Run: headless pygame with SDL's dummy video driver; simulated clock (each Clock.tick advances the game by its frame time, no real sleeping); random seed 0; keys injected as events and as key.get_pressed() state; mouse plan: one left click at the window centre at the start of phase 2, then a move to the lower-right quarter at the start of phase 3; restart key SPACE tapped at the start of phases 3 and 4.
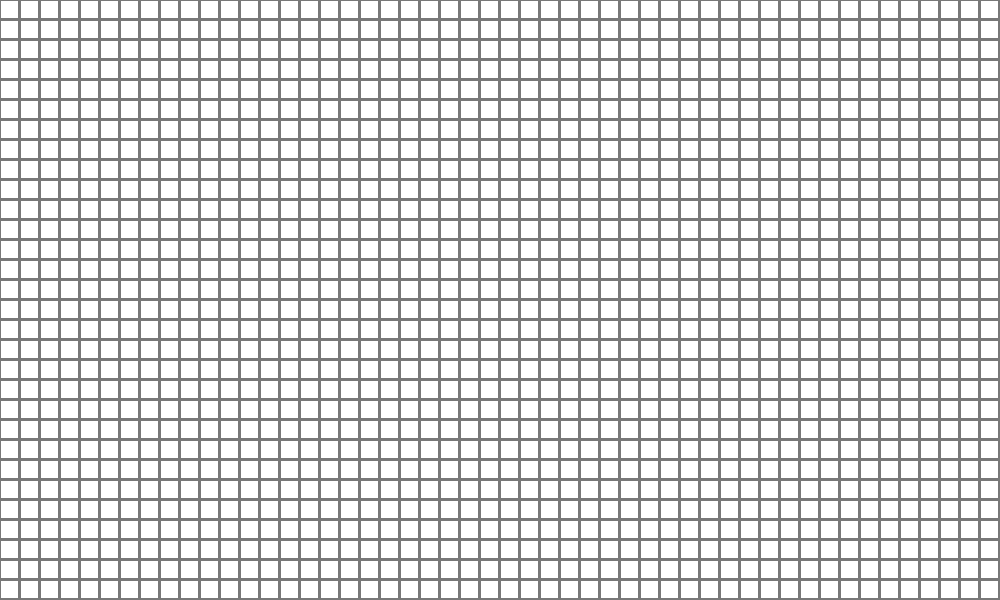
Frame 1 of 4 · flips 1–60 · no input
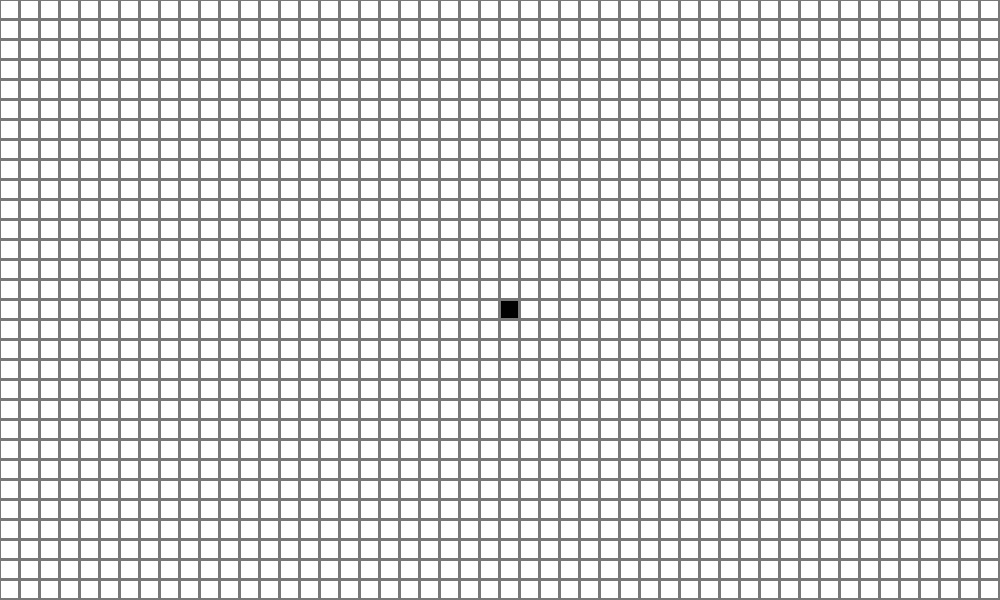
Frame 2 of 4 · flips 61–180 · clicked the window centre · tapped SPACE, RETURN · held RIGHT (→), D
Frame 3 of 4 · flips 181–300 · moved the mouse to the lower-right quarter · tapped SPACE · held DOWN (↓), S · screen unchanged from frame 2, image omitted
Frame 4 of 4 · flips 301–420 · tapped SPACE · held LEFT (←), A, UP (↑), W · screen unchanged from frame 3, image omitted

The pygame program that drew these frames:

### a,b refers to cell (a,b) whereas x,y refers to pixel coordinates ###

import pygame as pg, math as m, time as t, random as r

Width=50    #C 50 How many squares wide the board is
Height=30   #C 30 Ditto but with height
Size=20     #C 20 The size of the sides of each square (in pixels)
Cushion=5   #C 10 How far the board extends beyond the visible amount
Edge=m.ceil(Size/7)    #C Size/15 The gap between each cell
Paused=True #Does this need a description?
Board=[]    #A 2d matrix representing the board
Background=(120,120,120)    #C (120,120,120) The colour of the background
Dead=0
Square=1

class Cell():
    def __init__(self):
        self.CurrentState=1
        self.NextState=0
    def Kill(self):
        self.NextState=0
    def Birth(self,Type):
        self.NextState=Type

def Check(a,b):
    """Checks whether the cell will be dead or alive at the end of this turn,
    and if so what type it will be"""
    Type=Board[a][b].CurrentState
    total=[0,0]
    total[Board[a+1][b].CurrentState]+=1
    total[Board[a][b+1].CurrentState]+=1
    total[Board[a-1][b].CurrentState]+=1
    total[Board[a][b-1].CurrentState]+=1
    total[Board[a+1][b+1].CurrentState]+=1
    total[Board[a-1][b-1].CurrentState]+=1
    total[Board[a+1][b-1].CurrentState]+=1
    total[Board[a-1][b+1].CurrentState]+=1
    Next=0
    if Type==0:
        if total[0]==5:
            Next=1
    if Type==Square:
        if total[0]==5 or total[0]==6:
            Next=1
    return Next

def Reset():
    global Board
    Board=[[Cell()for a in range(Height+(2*Cushion))]for b in range(Width+2*Cushion)]

def Draw(Type,a,b,colour):
    """Draws a type of cell (Type) at the desired cell (a,b)"""
    x=(a-Cushion)*Size+Edge/2
    y=(b-Cushion)*Size+Edge/2
    s=Size-Edge
    pg.draw.rect(Screen,(255,255,255),(x,y,s,s))

    if Type==Square:
        pg.draw.rect(Screen,colour,(x,y,s,s))

pg.init()
Screen=pg.display.set_mode((Size*Width,Size*Height))
Screen.fill(Background)
pg.display.set_caption("Game of Life")
Reset()

print("""
LEFT CLICK to make a Board "alive".\n
RIGHT CLICK to Kill a cell.\n
Press SPACE to pause/unpause the game.\n""")

while True:
    for event in pg.event.get(): #Checks for SPACE input for pausing/unpausing
        x,y=pg.mouse.get_pos()
        a=m.floor(x/Size)+Cushion
        b=m.floor(y/Size)+Cushion
        if pg.key.get_pressed()[pg.K_SPACE]:
            if Paused:
                Paused = False
            else:
                Paused = True
        if pg.mouse.get_pressed()[0]:
            Board[a][b].Birth(Square)
        if pg.mouse.get_pressed()[2]:
            Board[a][b].Kill()
    if not Paused: 
        for a in range(1,Width+(2*Cushion)-1):      # Goes through all cells and kills
            for b in range(1,Height+(2*Cushion)-1): # those that will die and births
                Fate=Check(a,b)                # those that will be born.
                if Fate==0: #c is the next state and d is False if Cell wasn't
                    Board[a][b].Kill()# "born" and the cell it turns into if
                else: #it was "born".
                    Board[a][b].Birth(Fate)
    for a in range(Cushion,Width+Cushion):#This is seperate to when the values are
        for b in range(Cushion,Height+Cushion):# changed because not all cells are
##            if Board[a][b].CurrentState!=Board[a][b].NextState:# shown due to the
            if Board[a][b].NextState==0:# cushion.
                colour=(255,255,255)
            else:
                colour=(0,0,0)
            Draw(Board[a][b].NextState,a,b,colour) #Draws the cell as desired
    for a in range(0,Width+(2*Cushion)):
        for b in range(0,Height+(2*Cushion)):
            Board[a][b].CurrentState=Board[a][b].NextState #Updates CurrentState variable
    pg.display.update ()
